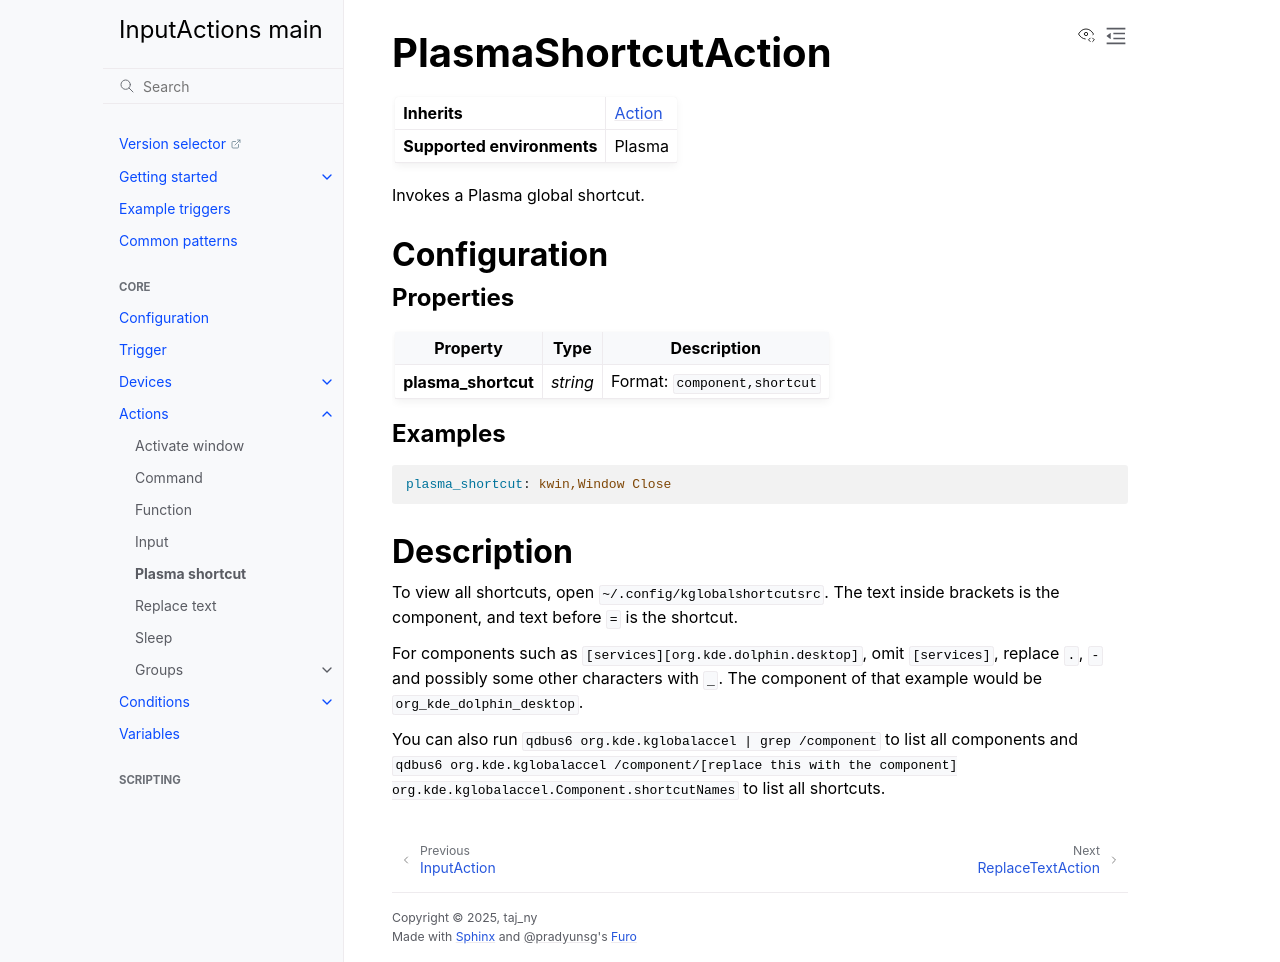

repository: InputActions/wiki · page: main/actions/plasma-shortcut.html · generator: sphinx

# PlasmaShortcutAction
:::{list-table}
* - **Inherits**
  - [](/actions/index)

* - **Supported environments**
  - Plasma
:::

Invokes a Plasma global shortcut.

## Configuration
### Properties
:::{list-table}
:header-rows: 1

* - Property
  - Type
  - Description

* - **plasma_shortcut**
  - *string*
  - Format: ``component,shortcut``
:::

### Examples
```yaml
plasma_shortcut: kwin,Window Close
```

## Description
To view all shortcuts, open ``~/.config/kglobalshortcutsrc``. The text inside brackets is the component, and text before ``=`` is the shortcut.

For components such as ``[services][org.kde.dolphin.desktop]``, omit ``[services]``, replace ``.``, ``-`` and possibly some other characters with ``_``. The
component of that example would be ``org_kde_dolphin_desktop``.

You can also run ``qdbus6 org.kde.kglobalaccel | grep /component`` to list all components and
``qdbus6 org.kde.kglobalaccel /component/[replace this with the component] org.kde.kglobalaccel.Component.shortcutNames`` to list all shortcuts.
